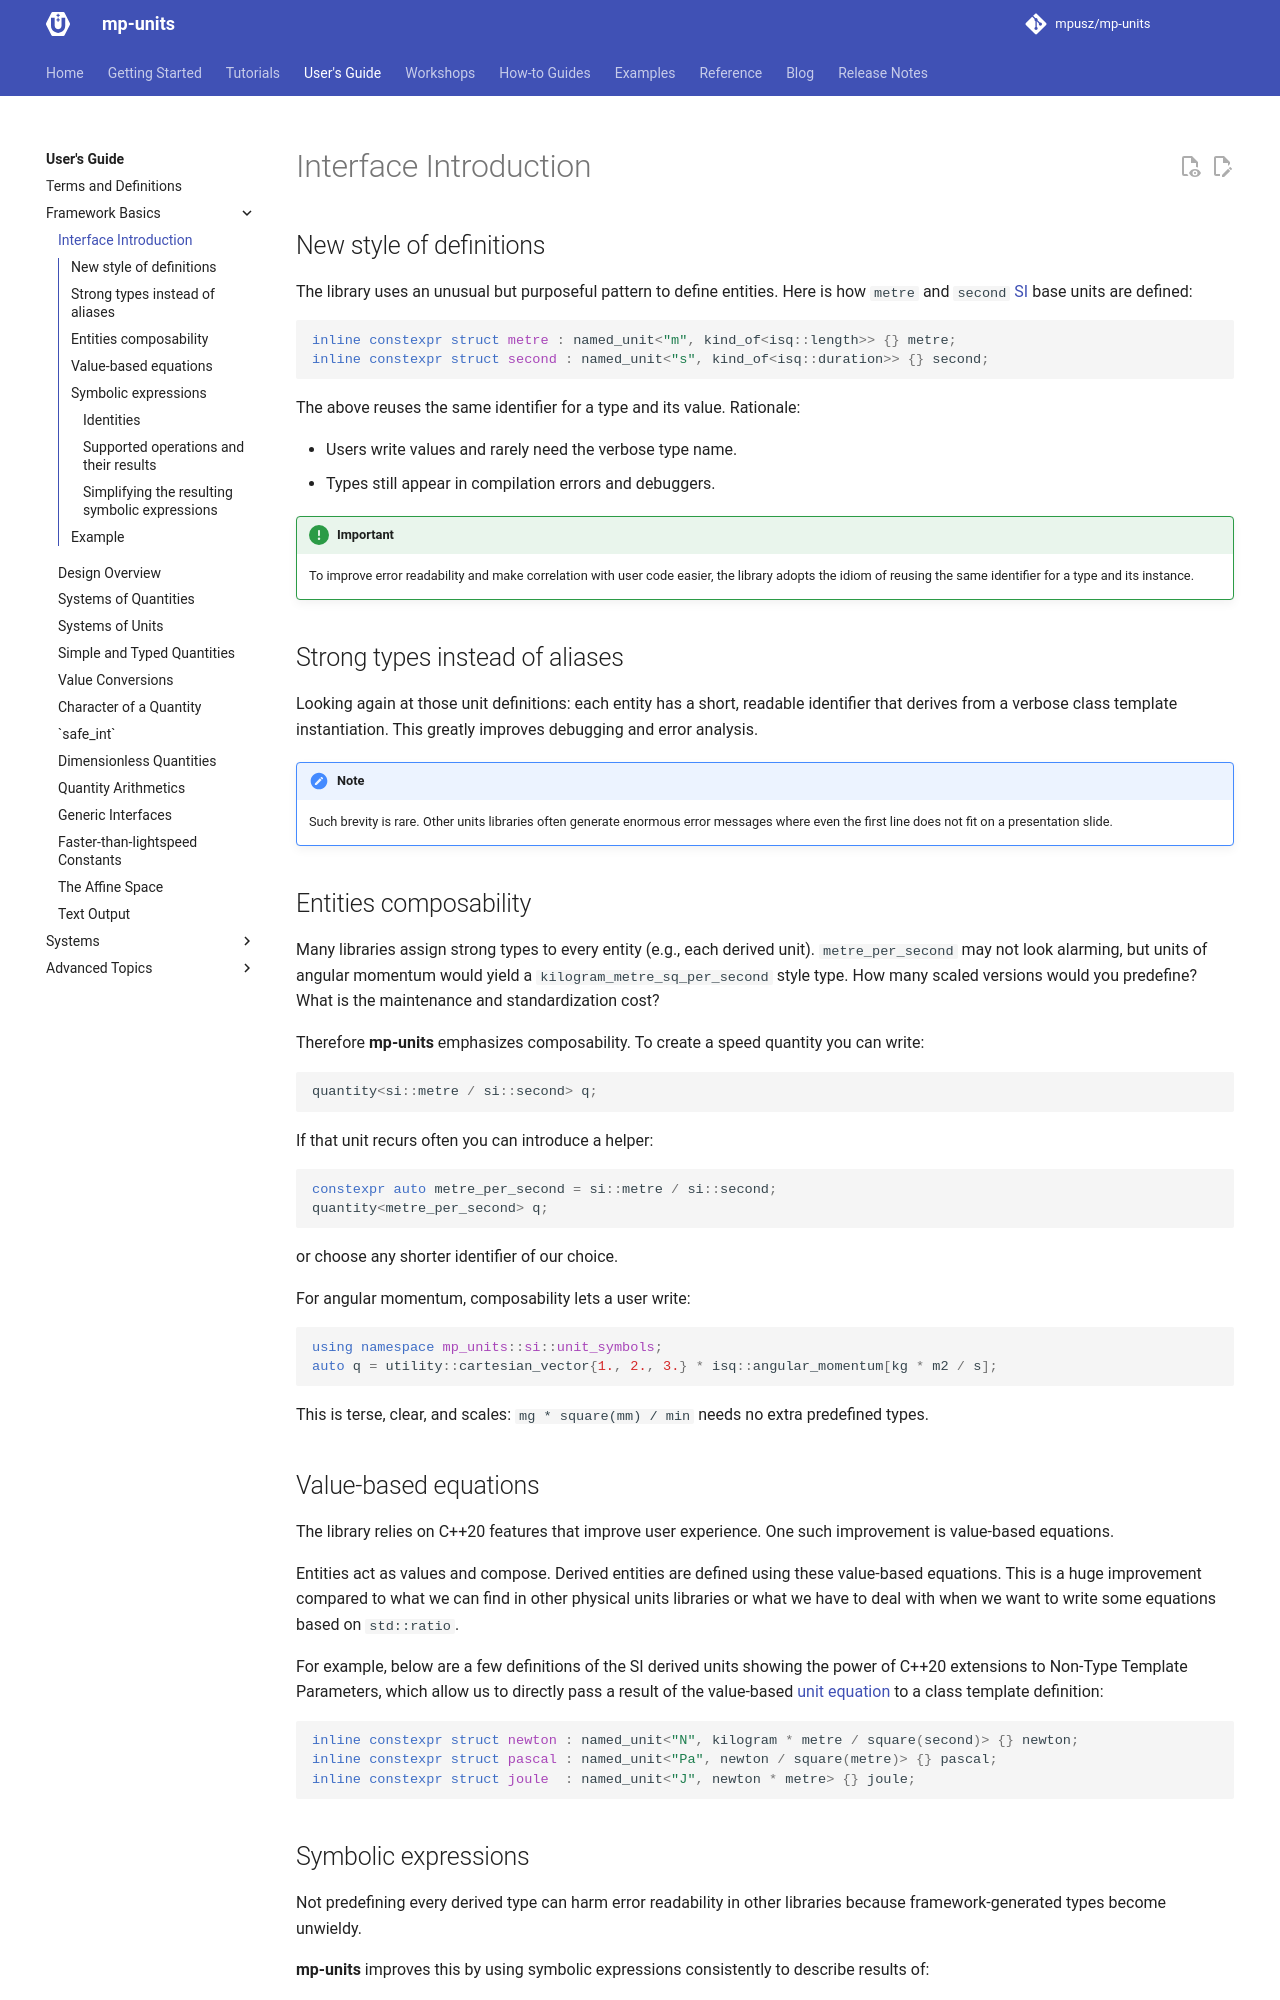

repository: mpusz/mp-units · page: HEAD/users_guide/framework_basics/interface_introduction/index.html · generator: mkdocs

# Interface Introduction

## New style of definitions

The library uses an unusual but purposeful pattern to define entities. Here is how `metre`
and `second` [SI](../../reference/glossary.md#si) base units are defined:

```cpp
inline constexpr struct metre : named_unit<"m", kind_of<isq::length>> {} metre;
inline constexpr struct second : named_unit<"s", kind_of<isq::duration>> {} second;
```

The above reuses the same identifier for a type and its value. Rationale:

- Users write values and rarely need the verbose type name.
- Types still appear in compilation errors and debuggers.

!!! important

    To improve error readability and make correlation with user code easier, the library
    adopts the idiom of reusing the same identifier for a type and its instance.

## Strong types instead of aliases

Looking again at those unit definitions: each entity has a short, readable identifier that
derives from a verbose class template instantiation. This greatly improves debugging and
error analysis.

!!! note

    Such brevity is rare. Other units libraries often generate enormous error messages
    where even the first line does not fit on a presentation slide.


## Entities composability

Many libraries assign strong types to every entity (e.g., each derived unit).
`metre_per_second` may not look alarming, but units of angular momentum would yield a
`kilogram_metre_sq_per_second` style type. How many scaled versions would you predefine?
What is the maintenance and standardization cost?

Therefore **mp-units** emphasizes composability. To create a speed quantity you can write:

```cpp
quantity<si::metre / si::second> q;
```

If that unit recurs often you can introduce a helper:

```cpp
constexpr auto metre_per_second = si::metre / si::second;
quantity<metre_per_second> q;
```

or choose any shorter identifier of our choice.

For angular momentum, composability lets a user write:

```cpp
// snippet-template: utility
using namespace mp_units::si::unit_symbols;
auto q = utility::cartesian_vector{1., 2., 3.} * isq::angular_momentum[kg * m2 / s];
```

This is terse, clear, and scales: `mg * square(mm) / min` needs no extra predefined types.


## Value-based equations

The library relies on C++20 features that improve user experience. One such improvement is
value-based equations.

Entities act as values and compose. Derived entities are defined using these value-based
equations. This is a huge improvement compared to what we can find in other physical units
libraries or what we have to deal with when we want to write some equations based on
`std::ratio`.

For example, below are a few definitions of the SI derived units showing the power of C++20
extensions to Non-Type Template Parameters, which allow us to directly pass a result of
the value-based [unit equation](../../reference/glossary.md#unit-equation) to a class template
definition:

```cpp
// snippet-template: si_excerpt
inline constexpr struct newton : named_unit<"N", kilogram * metre / square(second)> {} newton;
inline constexpr struct pascal : named_unit<"Pa", newton / square(metre)> {} pascal;
inline constexpr struct joule  : named_unit<"J", newton * metre> {} joule;
```
